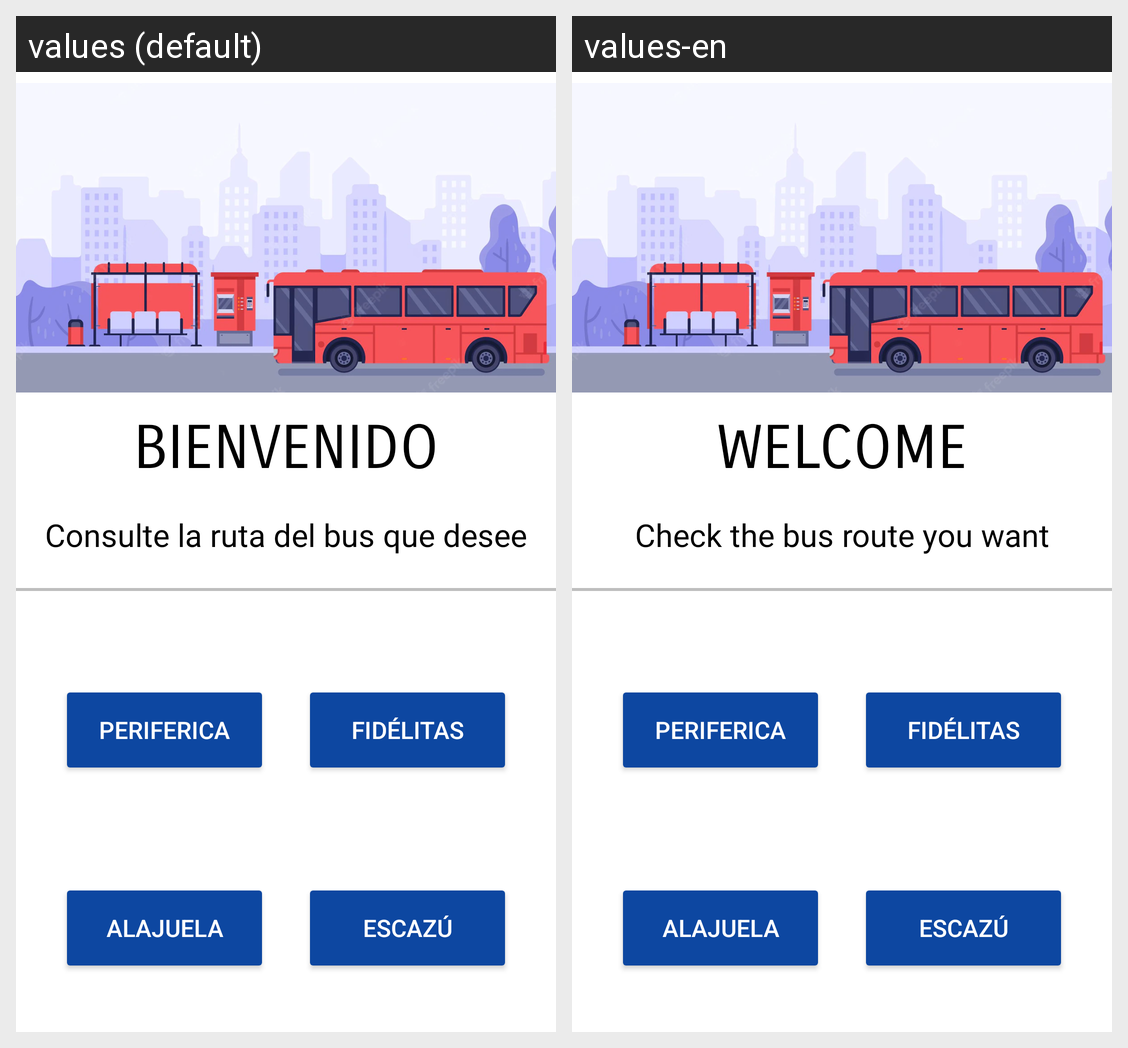

Here is an Android app screen in its default locale and in the app's own translations. Write out the translated-string differences for the strings that appear on this screen.
Android screen res/layout/activity_main_home.xml rendered under 2 locales, left to right: values (default), values-en. Device: Nexus 5 (rendered at 1080×1920; each locale shown at half size, 540×960, under a caption strip naming it); theme Theme.Proyecto_Movil.
Strings drawn on this screen, with the default value and each locale's value (text and hints the layout hard-codes, and strings that could not be matched under every locale, appear in the picture but are not listed):

main_msg_titulo
  values: BIENVENIDO
  values-en: WELCOME

main_msg_info
  values: Consulte la ruta del bus que desee
  values-en: Check the bus route you want

main_bt_periferica
  values: Periferica
  values-en: Periferica

main_bt_escazu
  values: Escazú
  values-en: Escazú

main_bt_alajuela
  values: Alajuela
  values-en: Alajuela

main_bt_fidelitas
  values: Fidélitas
  values-en: Fidélitas
